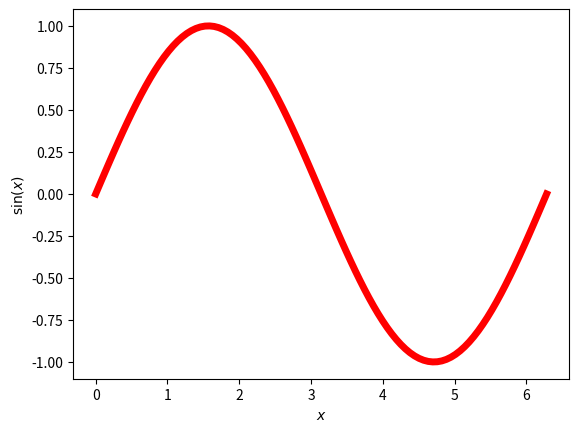

Source code (Python):
# -*- coding: utf-8 -*-
"""
=========
Test case
=========

A simple example of the plot of a sin function
in order to test the autonomy of the gallery
"""

# [redacted]
# License: BSD 3 clause

import numpy as np
import matplotlib.pyplot as plt

x = np.linspace(0, 2*np.pi, 100)
y = np.sin(x)

plt.plot(x,y, lw=5, color='r')
plt.xlabel('$x$')
plt.ylabel('$\sin(x)$')
plt.show()
